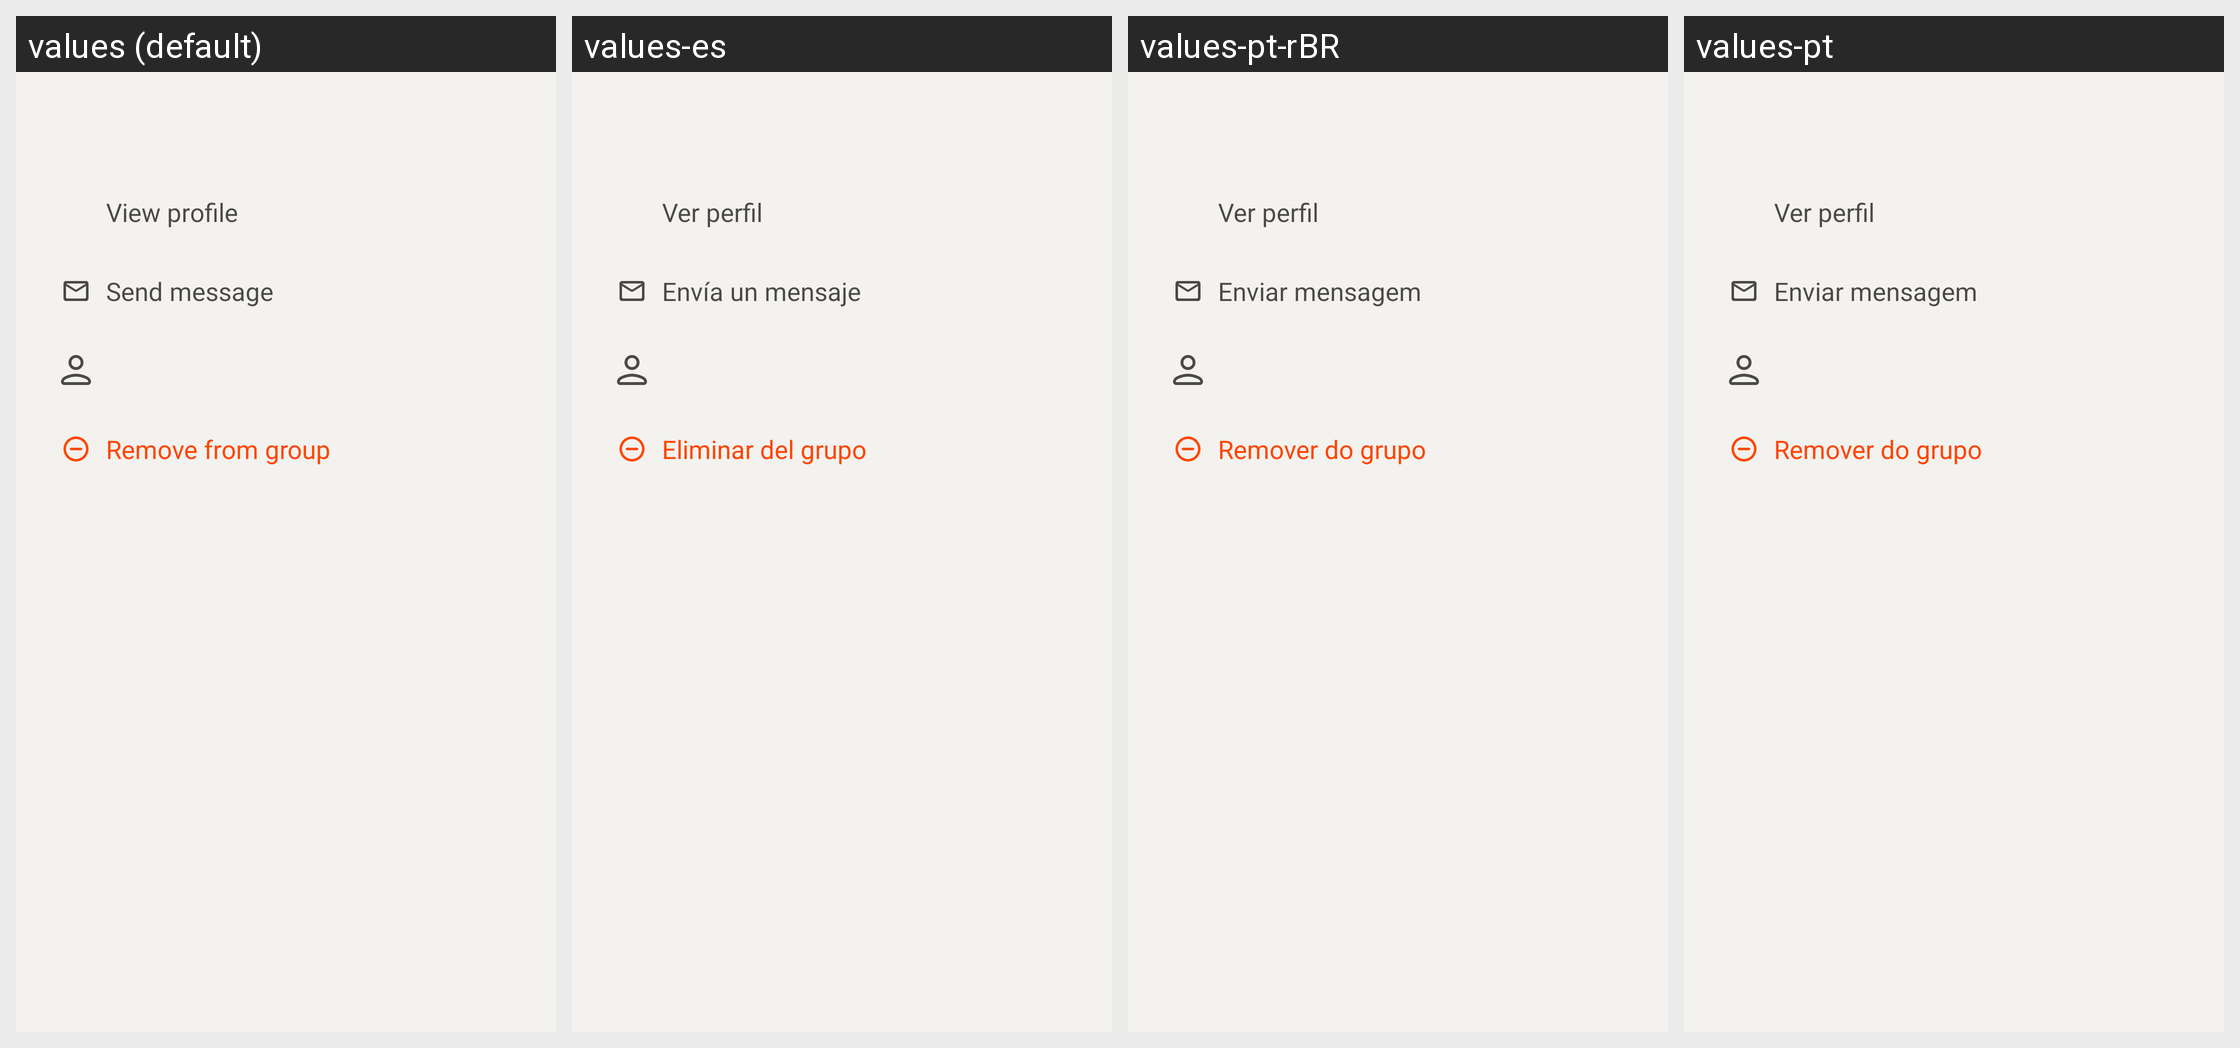

The Android screen above is rendered under several locales of the same app. Produce the string resources it draws, with the default and per-locale values.
Android screen res/layout/group_info_member_bottom_sheet.xml rendered under 4 locales, left to right: values (default), values-es, values-pt-rBR, values-pt. Device: Nexus 5 (rendered at 1080×1920; each locale shown at half size, 540×960, under a caption strip naming it); theme AppTheme.
Other locales in the repository, not shown: values-ar, values-bg, values-cs, values-de, values-el, values-fa, values-fr, values-hi, values-id, values-in, values-nl, values-pl, values-ru, values-tr.
Strings drawn on this screen, with the default value and each locale's value (text and hints the layout hard-codes, and strings that could not be matched under every locale, appear in the picture but are not listed):

view_profile
  values: View profile
  values-es: Ver perfil
  values-pt-rBR: Ver perfil
  values-pt: Ver perfil

send_message
  values: Send message
  values-es: Envía un mensaje
  values-pt-rBR: Enviar mensagem
  values-pt: Enviar mensagem

group_remove_member
  values: Remove from group
  values-es: Eliminar del grupo
  values-pt-rBR: Remover do grupo
  values-pt: Remover do grupo
